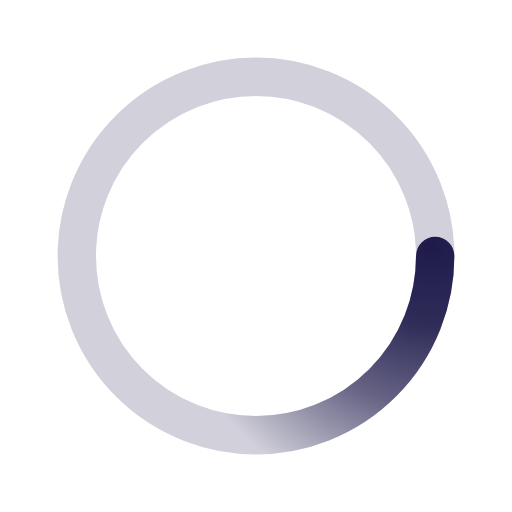
t = 0.00 s
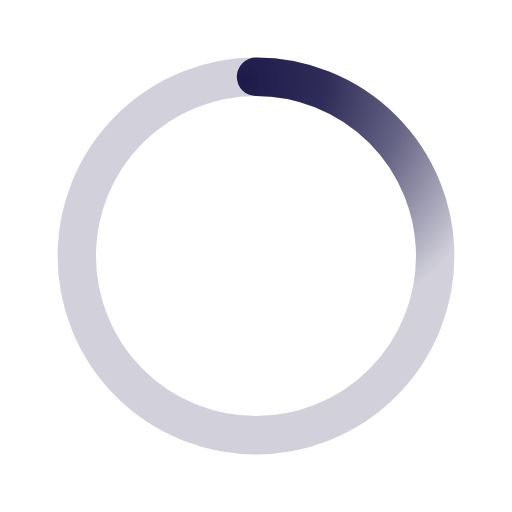
t = 0.50 s
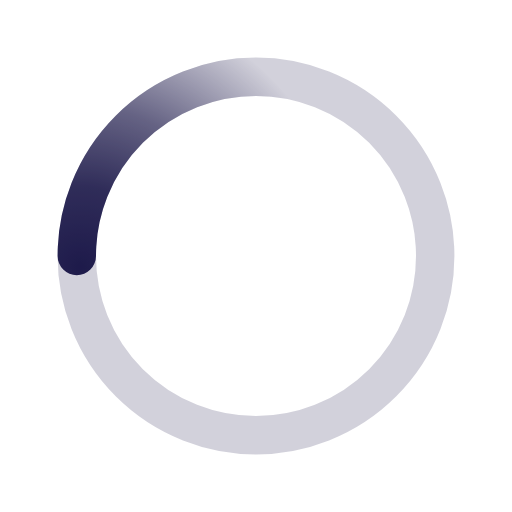
t = 1.00 s
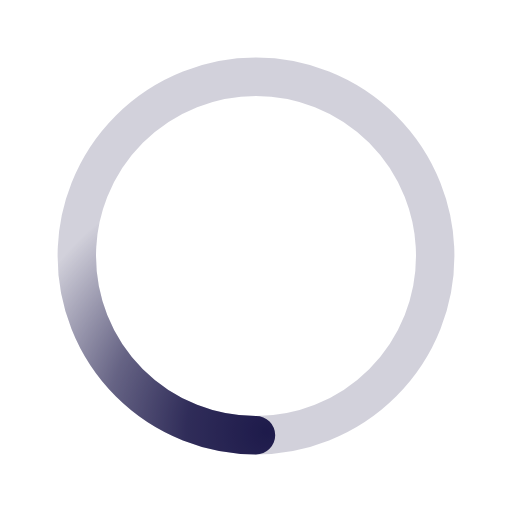
t = 1.50 s

The animated SVG that drew these frames (rendered in a browser with its animation timeline set to each time). Animation: 1 SMIL element (animateTransform=1); one cycle of 2.00 s, repeats indefinitely.

﻿<svg xmlns='http://www.w3.org/2000/svg' viewBox='0 0 200 200'><radialGradient id='a10' cx='.66' fx='.66' cy='.3125' fy='.3125' gradientTransform='scale(1.5)'><stop offset='0' stop-color='#1E1B4B'></stop><stop offset='.3' stop-color='#1E1B4B' stop-opacity='.9'></stop><stop offset='.6' stop-color='#1E1B4B' stop-opacity='.6'></stop><stop offset='.8' stop-color='#1E1B4B' stop-opacity='.3'></stop><stop offset='1' stop-color='#1E1B4B' stop-opacity='0'></stop></radialGradient><circle transform-origin='center' fill='none' stroke='url(#a10)' stroke-width='15' stroke-linecap='round' stroke-dasharray='200 1000' stroke-dashoffset='0' cx='100' cy='100' r='70'><animateTransform type='rotate' attributeName='transform' calcMode='spline' dur='2' values='360;0' keyTimes='0;1' keySplines='0 0 1 1' repeatCount='indefinite'></animateTransform></circle><circle transform-origin='center' fill='none' opacity='.2' stroke='#1E1B4B' stroke-width='15' stroke-linecap='round' cx='100' cy='100' r='70'></circle></svg>